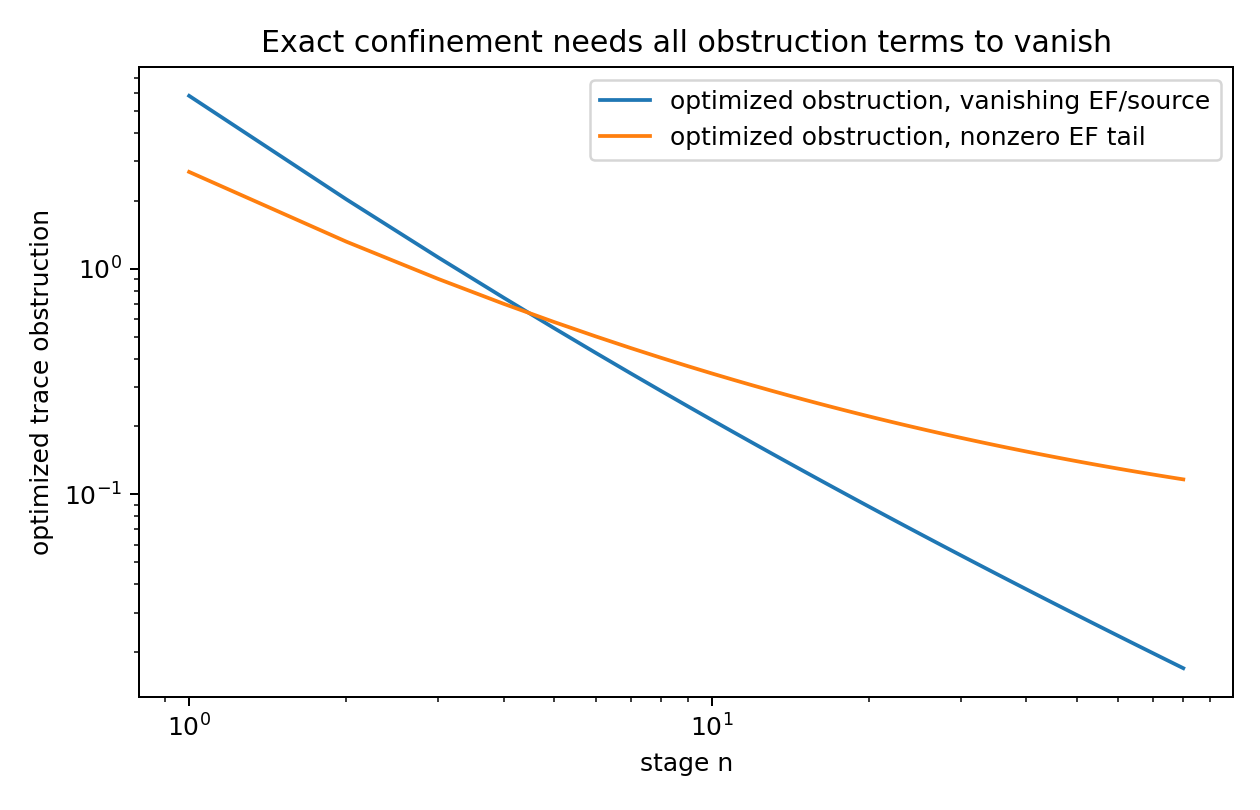

The table this chart was drawn from, first rows:
n, Lambda, a_source_trace, b_EF_trace, optimized_budget_trace, b_EF_bad_trace, optimized_budget_bad_EF_tail
1, 1.0, 2.0, 1.0, 5.828, 0.05, 2.682
2, 2.0, 0.8536, 0.25, 2.027, 0.05, 1.317
3, 3.0, 0.5258, 0.1111, 1.12, 0.05, 0.9001
4, 4.0, 0.375, 0.0625, 0.7437, 0.05, 0.6989
5, 5.0, 0.2894, 0.04, 0.5446, 0.05, 0.58
6, 6.0, 0.2347, 0.02778, 0.424, 0.05, 0.5014
7, 7.0, 0.1969, 0.02041, 0.344, 0.05, 0.4453
8, 8.0, 0.1692, 0.01562, 0.2877, 0.05, 0.4031
9, 9.0, 0.1481, 0.01235, 0.246, 0.05, 0.3703
10, 10.0, 0.1316, 0.01, 0.2142, 0.05, 0.3439
11, 11.0, 0.1183, 0.008264, 0.1891, 0.05, 0.3221
12, 12.0, 0.1074, 0.006944, 0.169, 0.05, 0.3039
13, 13.0, 0.09826, 0.005917, 0.1524, 0.05, 0.2884
14, 14.0, 0.09052, 0.005102, 0.1386, 0.05, 0.2751
15, 15.0, 0.08388, 0.004444, 0.1269, 0.05, 0.2634
16, 16.0, 0.07812, 0.003906, 0.117, 0.05, 0.2531
17, 17.0, 0.07309, 0.00346, 0.1084, 0.05, 0.244
18, 18.0, 0.06865, 0.003086, 0.1008, 0.05, 0.2358
19, 19.0, 0.06471, 0.00277, 0.09425, 0.05, 0.2285
20, 20.0, 0.06118, 0.0025, 0.08841, 0.05, 0.2218
21, 21.0, 0.05801, 0.002268, 0.08322, 0.05, 0.2157
22, 22.0, 0.05515, 0.002066, 0.07856, 0.05, 0.2102
23, 23.0, 0.05254, 0.00189, 0.07437, 0.05, 0.2051
24, 24.0, 0.05017, 0.001736, 0.07057, 0.05, 0.2003
25, 25.0, 0.048, 0.0016, 0.06713, 0.05, 0.196
26, 26.0, 0.046, 0.001479, 0.06398, 0.05, 0.1919
27, 27.0, 0.04416, 0.001372, 0.0611, 0.05, 0.1881
28, 28.0, 0.04246, 0.001276, 0.05846, 0.05, 0.1846
29, 29.0, 0.04089, 0.001189, 0.05602, 0.05, 0.1813
30, 30.0, 0.03942, 0.001111, 0.05377, 0.05, 0.1782
31, 31.0, 0.03805, 0.001041, 0.05168, 0.05, 0.1753
32, 32.0, 0.03677, 0.0009766, 0.04974, 0.05, 0.1725
33, 33.0, 0.03558, 0.0009183, 0.04793, 0.05, 0.1699
34, 34.0, 0.03446, 0.0008651, 0.04624, 0.05, 0.1675
35, 35.0, 0.0334, 0.0008163, 0.04466, 0.05, 0.1651
36, 36.0, 0.03241, 0.0007716, 0.04318, 0.05, 0.1629
37, 37.0, 0.03147, 0.0007305, 0.04179, 0.05, 0.1608
38, 38.0, 0.03058, 0.0006925, 0.04048, 0.05, 0.1588
39, 39.0, 0.02975, 0.0006575, 0.03925, 0.05, 0.1569
40, 40.0, 0.02895, 0.000625, 0.03809, 0.05, 0.155
41, 41.0, 0.0282, 0.0005949, 0.03699, 0.05, 0.1533
42, 42.0, 0.02748, 0.0005669, 0.03594, 0.05, 0.1516
43, 43.0, 0.0268, 0.0005408, 0.03496, 0.05, 0.15
44, 44.0, 0.02615, 0.0005165, 0.03402, 0.05, 0.1485
45, 45.0, 0.02553, 0.0004938, 0.03313, 0.05, 0.147
46, 46.0, 0.02494, 0.0004726, 0.03228, 0.05, 0.1456
47, 47.0, 0.02438, 0.0004527, 0.03148, 0.05, 0.1442
48, 48.0, 0.02384, 0.000434, 0.03071, 0.05, 0.1429
49, 49.0, 0.02332, 0.0004165, 0.02997, 0.05, 0.1416
50, 50.0, 0.02283, 0.0004, 0.02927, 0.05, 0.1404
51, 51.0, 0.02235, 0.0003845, 0.0286, 0.05, 0.1392
52, 52.0, 0.0219, 0.0003698, 0.02796, 0.05, 0.1381
53, 53.0, 0.02146, 0.000356, 0.02734, 0.05, 0.137
54, 54.0, 0.02104, 0.0003429, 0.02675, 0.05, 0.1359
55, 55.0, 0.02063, 0.0003306, 0.02619, 0.05, 0.1349
56, 56.0, 0.02024, 0.0003189, 0.02564, 0.05, 0.1339
57, 57.0, 0.01987, 0.0003078, 0.02512, 0.05, 0.1329
58, 58.0, 0.01951, 0.0002973, 0.02462, 0.05, 0.132
59, 59.0, 0.01916, 0.0002873, 0.02413, 0.05, 0.1311
60, 60.0, 0.01882, 0.0002778, 0.02367, 0.05, 0.1302
... 20 more rows
